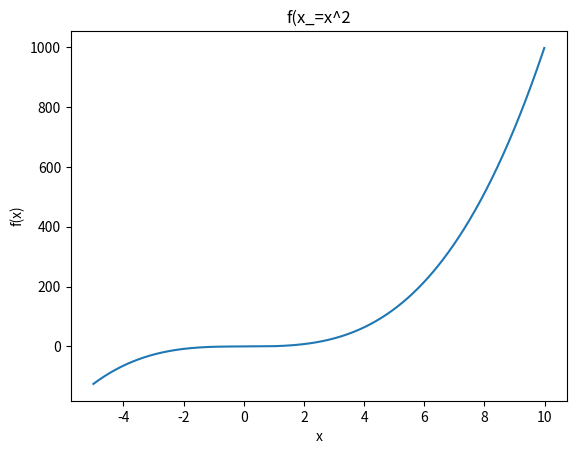

Generate this figure with matplotlib:
import matplotlib.pyplot as plt
import numpy as np

def rysuj(f,xp,xk,k):

    x=[i for i in np.arange(xp,xk,k)]
    y=[i**f for i in np.arange(xp,xk,k)]


    plt.plot(x,y)
    plt.ylabel("f(x)")
    plt.xlabel("x")
    plt.title("f(x_=x^2")
    plt.show()

rysuj(3,-5,10,0.01)